The GitHub repository cony-su/Detecci-n-Fatiga contains a labelled image folder "dataset" with 3 categories: obstruido, abierto, cerrado. Examples follow, each with its label.

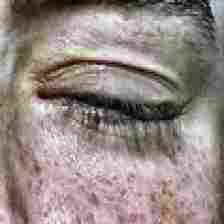
Label: cerrado

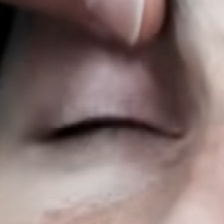
Label: cerrado

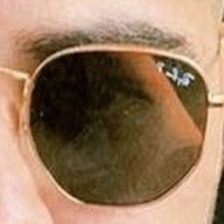
Label: obstruido

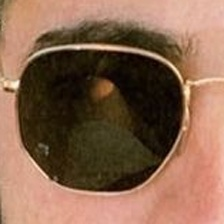
Label: obstruido

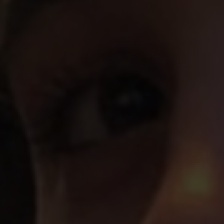
Label: abierto

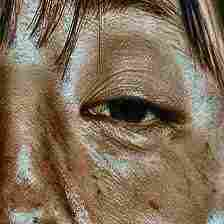
Label: abierto
